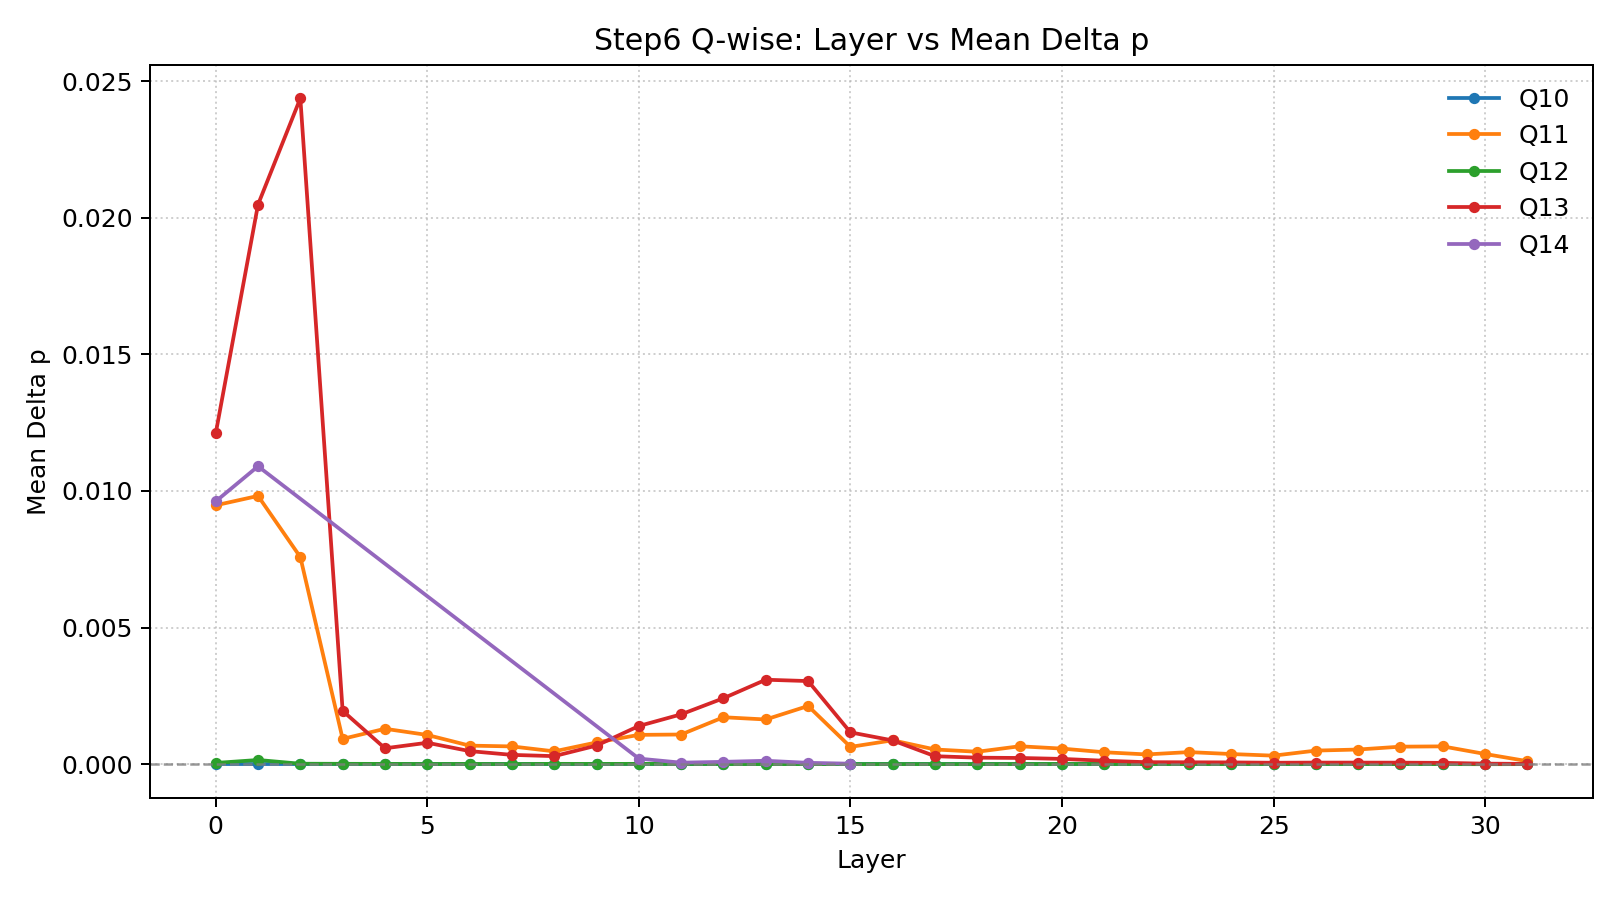

Data behind this chart, as committed beside it:
q_id, layer, mean_delta_p
Q10, 0, 2.9700589296055567e-06
Q10, 1, 2.9660514120877223e-06
Q10, 2, 2.9653868668688686e-06
Q10, 3, 2.963938539615185e-06
Q10, 4, 2.9635766773949968e-06
Q10, 5, 2.9553878676580326e-06
Q10, 6, 2.9609432906241295e-06
Q10, 7, 2.955730337852458e-06
Q10, 8, 2.9691851284852077e-06
Q10, 9, 2.961103206473581e-06
Q10, 10, 2.9639697896399752e-06
Q10, 11, 2.958960833367996e-06
Q10, 12, 2.964300176735435e-06
Q10, 13, 2.967899954633424e-06
Q10, 14, 2.9696469006168515e-06
Q10, 15, 2.970095372063497e-06
Q10, 16, 2.9719618654766578e-06
Q10, 17, 2.9706855697142485e-06
Q10, 18, 2.9669200117510287e-06
Q10, 19, 2.975851856987788e-06
Q10, 20, 2.990244782949958e-06
Q10, 21, 2.973387330449384e-06
Q10, 22, 2.9719169448583217e-06
Q10, 23, 2.979424606976977e-06
Q10, 24, 2.968253339723503e-06
Q10, 25, 2.9353518841546134e-06
Q10, 26, 2.9580330601675088e-06
Q10, 27, 2.9645952974632903e-06
Q10, 28, 2.9882195666175447e-06
Q10, 29, 3.0299184740911754e-06
Q10, 30, 3.0396516264374895e-06
Q10, 31, 3.3957123255135003e-06
Q11, 0, 0.009475
Q11, 1, 0.009819
Q11, 2, 0.00758
Q11, 3, 0.0009236
Q11, 4, 0.001294
Q11, 5, 0.001068
Q11, 6, 0.0006773
Q11, 7, 0.0006482
Q11, 8, 0.0004675
Q11, 9, 0.0007939
Q11, 10, 0.001071
Q11, 11, 0.001084
Q11, 12, 0.001716
Q11, 13, 0.001634
Q11, 14, 0.002129
Q11, 15, 0.0006313
Q11, 16, 0.0008716
Q11, 17, 0.000536
Q11, 18, 0.0004533
Q11, 19, 0.0006535
Q11, 20, 0.0005685
Q11, 21, 0.0004345
Q11, 22, 0.0003552
Q11, 23, 0.0004398
Q11, 24, 0.0003693
Q11, 25, 0.0003102
Q11, 26, 0.0004952
Q11, 27, 0.0005346
... 76 more rows
